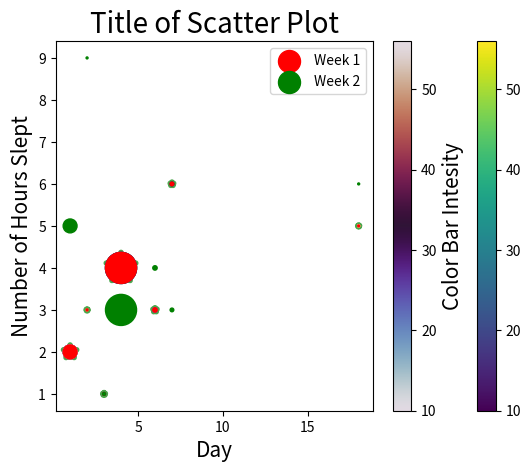

Python code for this plot:
import matplotlib.pyplot as plt
import numpy as np


#============  HOW TO CREATE A SCATTER PLOT  ==============



#Creating a scatter plot

day = [1, 2, 3, 4, 18, 6, 7]       # X-Axis
num = [2, 3, 1, 4, 5, 3, 6]       # The values in the graph

colors = ["r", "y", "g", "b", "r", "m", "w"]
sizes = [100, 2, 4, 500, 2, 10, 7]

plt.title("Title of Scatter Plot", fontsize=20) #Title of the graph, and a named parameter -- fontsize ---
plt.xlabel("Day", fontsize=15)                   #Labeling x-axis
plt.ylabel("Number of Hours Slept", fontsize=15) #Labeling y-axis


plt.scatter(day, num, color=colors, sizes=sizes, alpha=0.7, marker="*", edgecolor="g", linewidth=4)   # -- plt.scatter(x, y) -- Maintaining order for each value of the index_postion of x, the value of the same index_position of y will be the scattered value in the graph,, both the passed list/array(x,y) should match the shape, and only numerical value is allowed
                                                    #With named parameter -- color=list -- or  -- color=initial_character_of_color_name -- you can customize the color of each of the scattered dot with a list(each element represent a dot respectively, and each color is represented by the string of the first character of the color names or you can also pass color code), or a constant color for all the scattered dots with only one value,, this parameter has two name one is -- color -- another is --  c -- c is use for number sequence of color codes
                                                    #With named parameter -- sizes=list -- or  -- size=integer_value -- you can customize the size of each of the scattered dot with a list(each element represent a dot respectively), or a constant size for all the scattered dots with only one value,, this parameter has two name one is -- sizes -- another is --  s --
                                                    ##With named parameter -- alpha=0<int<1 -- you can blur the whole graph, that is the less the integer value the less the opacity
                                                    #With named parameter -- marker="*" -- you can change the marker of the scarred plot, which is by default a circle/dot
                                                    #With named parameter -- edgecolor=list -- or  -- edgecolor=initial_character_of_color_name -- you can customize the edge/ border color of each of the marker with a list(each element represent a marker(dot) respectively, and each color is represented by the string of the first character of the color names or you can also pass color code), or a constant color for all the markers(dot) with only one value
                                                    #With named parameter -- linewidth=list -- or  -- linewidth=int -- you can customize the edge/border width of each of the marker with a list(each element represent a marker respectively), or a constant edege/border width for all the markerss with only one value




plt.show()                  #Class level method ,, This -- plt.show() -- method shows the visualization of the plotting/graph/distribution 






#Playing with colors
colors =  [10, 49, 30, 29, 56, 20, 33]

plt.scatter(day, num, c=colors, sizes=sizes)        #We are showing color with numbers, there are a lot of color map which you can also use
plt.show()



plt.scatter(day, num, c=colors, sizes=sizes, cmap="viridis") # with -- cmap -- parameter you can use the intensity of different type of maps, to know all the cmap value google it
plt.colorbar()          #If you want to see the color intensity bar of the current cmap

plt.show()


    #Labeling the color bar
plt.scatter(day, num, c=colors, sizes=sizes, cmap="twilight")

color_bar = plt.colorbar()
color_bar.set_label("Color Bar Intesity", fontsize=15)

plt.show()











#Plotting multiple scatter graph together

day = [1, 2, 3, 4, 18, 6, 7]       # X-Axis
num = [2, 3, 1, 4, 5, 3, 6]       # The values in the graph
num2 = [5, 9, 1, 3, 6, 4, 3]       # Another value

color1 = "r"
color2 = "g"
sizes = [100, 2, 4, 500, 2, 10, 7]

plt.title("Title of Scatter Plot", fontsize=20) #Title of the graph, and a named parameter -- fontsize ---
plt.xlabel("Day", fontsize=15)                   #Labeling x-axis
plt.ylabel("Number of Hours Slept", fontsize=15) #Labeling y-axis

plt.scatter(day, num, color=color1, s=sizes, label="Week 1")
plt.scatter(day, num2, color=color2, s=sizes, label="Week 2")

plt.legend()

plt.show()
